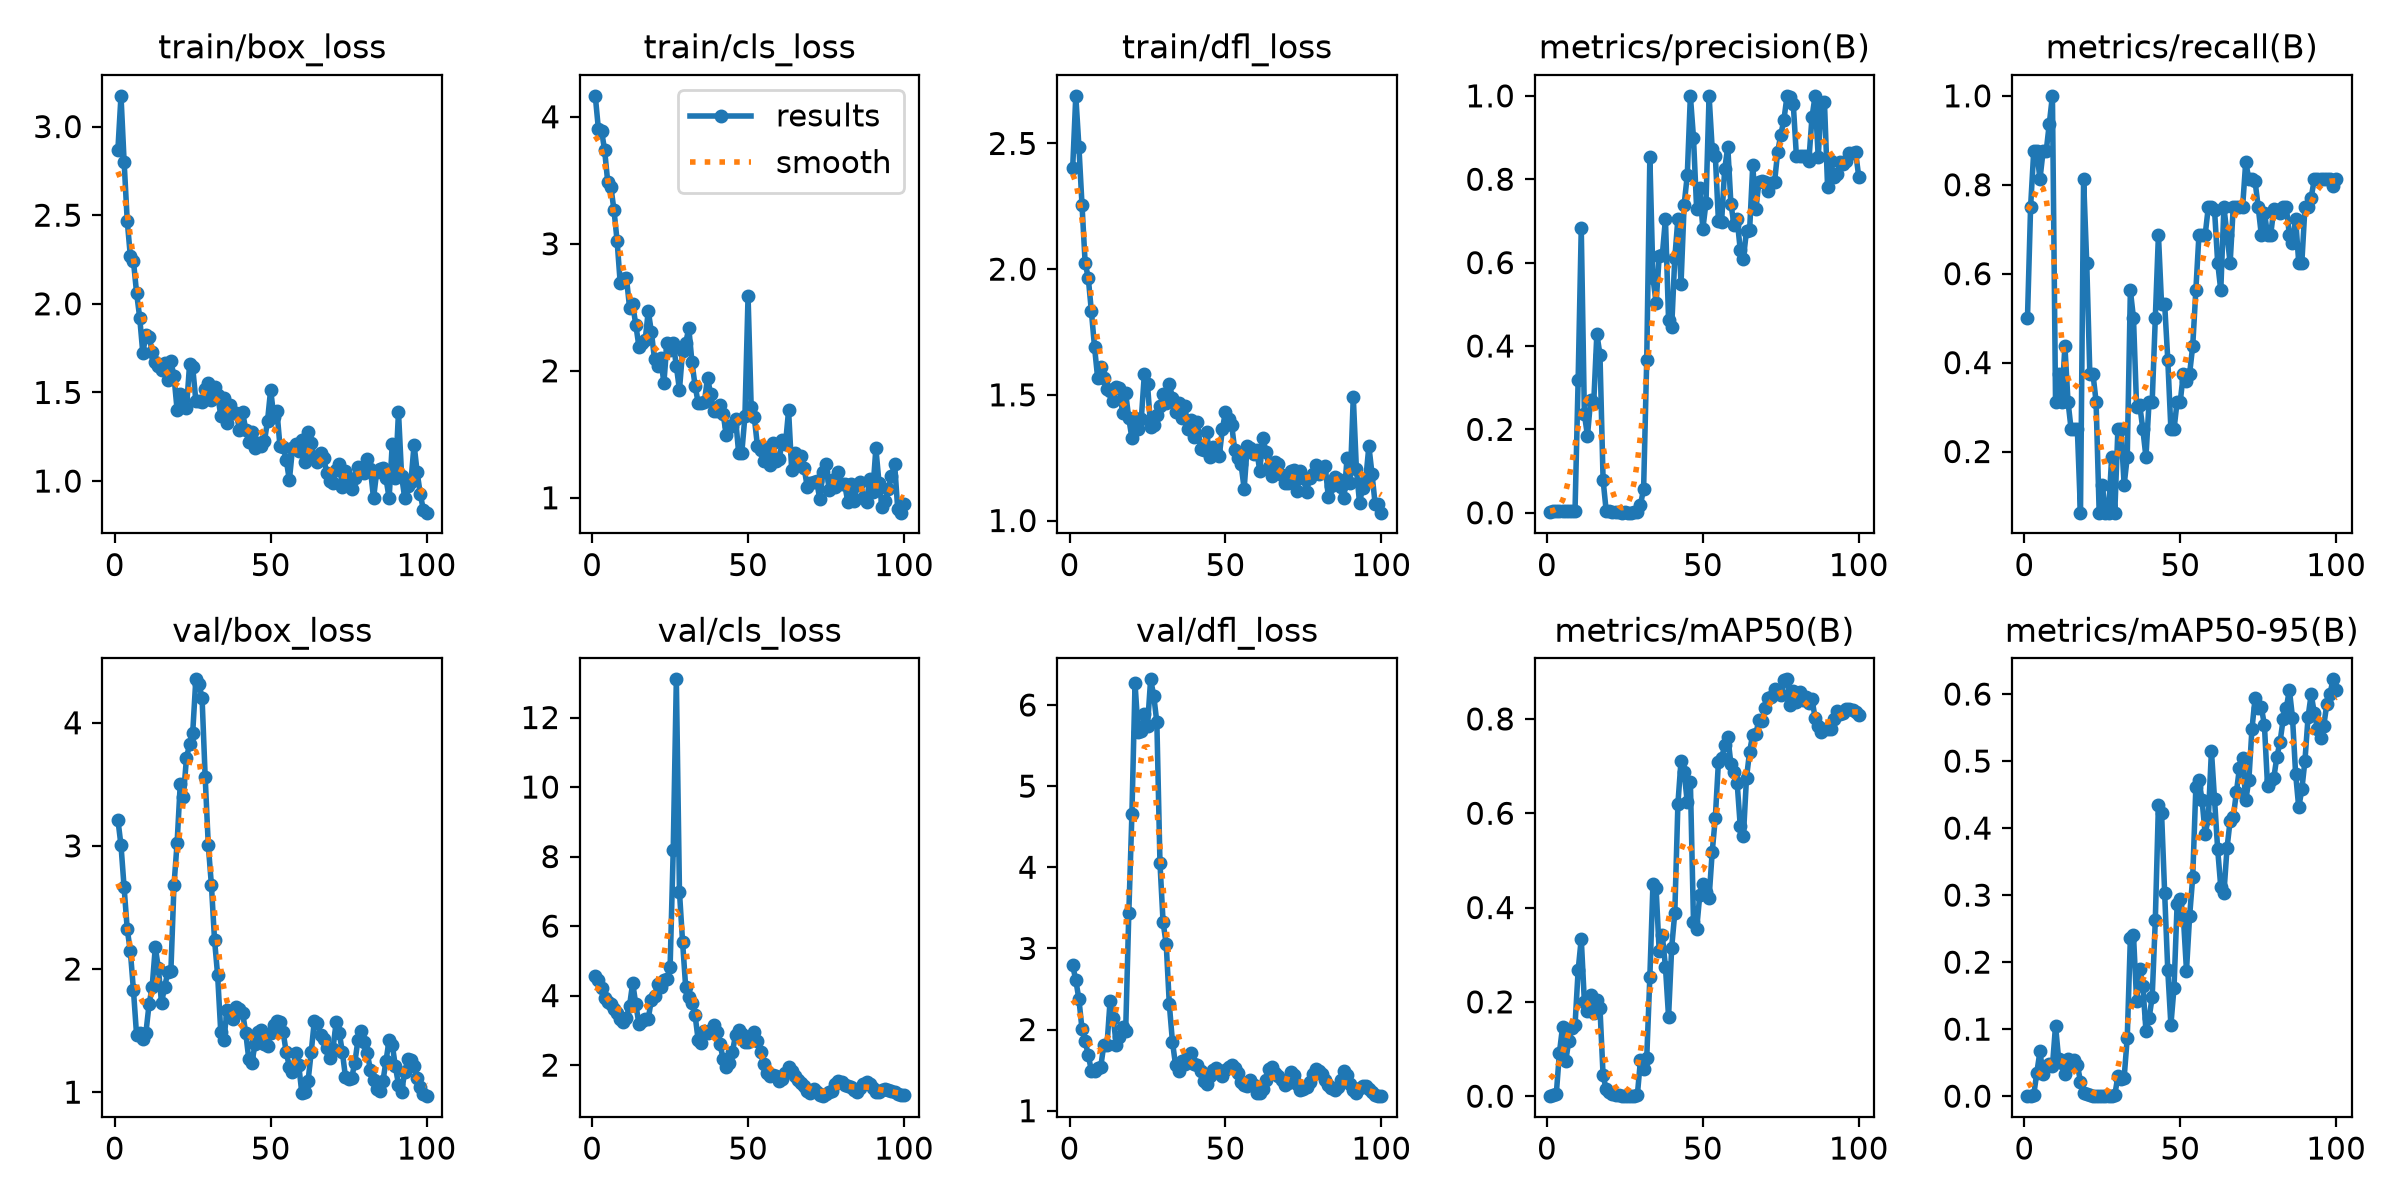

Data behind this chart, as committed beside it:
epoch, time, train/box_loss, train/cls_loss, train/dfl_loss, metrics/precision(B), metrics/recall(B), metrics/mAP50(B), metrics/mAP50-95(B), val/box_loss, val/cls_loss, val/dfl_loss, lr/pg0, lr/pg1, lr/pg2
1, 15.53, 2.868, 4.165, 2.401, 0.00205, 0.5, 0.00117, 0.00027, 3.214, 4.57, 2.79, 6e-05, 6e-05, 6e-05
2, 29.6, 3.173, 3.903, 2.689, 0.00308, 0.75, 0.00306, 0.00059, 3.004, 4.445, 2.61, 0.0001386, 0.0001386, 0.0001386
3, 43.4, 2.801, 3.891, 2.487, 0.00359, 0.875, 0.00496, 0.00161, 2.662, 4.23, 2.374, 0.0002156, 0.0002156, 0.0002156
4, 57.27, 2.469, 3.737, 2.253, 0.00359, 0.875, 0.09227, 0.03523, 2.323, 3.938, 2.004, 0.0002911, 0.0002911, 0.0002911
5, 71.45, 2.268, 3.485, 2.024, 0.00333, 0.8125, 0.1469, 0.06669, 2.144, 3.826, 1.855, 0.000365, 0.000365, 0.000365
6, 85.61, 2.24, 3.45, 1.965, 0.00359, 0.875, 0.07385, 0.03246, 1.826, 3.763, 1.686, 0.0004372, 0.0004372, 0.0004372
7, 99.12, 2.062, 3.264, 1.832, 0.00359, 0.875, 0.1171, 0.04457, 1.464, 3.617, 1.492, 0.0005079, 0.0005079, 0.0005079
8, 112.7, 1.922, 3.023, 1.692, 0.00385, 0.9375, 0.1439, 0.04762, 1.481, 3.496, 1.489, 0.000577, 0.000577, 0.000577
9, 126.5, 1.721, 2.691, 1.568, 0.0041, 1, 0.15, 0.04438, 1.428, 3.323, 1.527, 0.0006446, 0.0006446, 0.0006446
10, 140, 1.825, 2.725, 1.613, 0.3181, 0.3125, 0.2668, 0.1054, 1.484, 3.251, 1.54, 0.0007105, 0.0007105, 0.0007105
11, 153.7, 1.814, 2.73, 1.568, 0.6821, 0.375, 0.3339, 0.05489, 1.713, 3.369, 1.815, 0.0007749, 0.0007749, 0.0007749
12, 167.7, 1.73, 2.498, 1.525, 0.2365, 0.3125, 0.2001, 0.04935, 1.855, 3.711, 1.806, 0.0008376, 0.0008376, 0.0008376
13, 181.2, 1.675, 2.523, 1.514, 0.1849, 0.4375, 0.1797, 0.03242, 2.178, 4.367, 2.355, 0.0008988, 0.0008988, 0.0008988
14, 195.1, 1.649, 2.361, 1.476, 0.2705, 0.3125, 0.2155, 0.05586, 2.005, 3.749, 2.14, 0.0009584, 0.0009584, 0.0009584
15, 209.8, 1.624, 2.191, 1.53, 0.2636, 0.25, 0.1757, 0.04825, 1.725, 3.18, 1.812, 0.001016, 0.001016, 0.001016
16, 223.4, 1.666, 2.221, 1.526, 0.4288, 0.25, 0.2046, 0.05389, 1.854, 3.269, 1.907, 0.001073, 0.001073, 0.001073
17, 237, 1.573, 2.241, 1.428, 0.3795, 0.25, 0.1872, 0.04689, 1.974, 3.334, 2.028, 0.001128, 0.001128, 0.001128
18, 251.2, 1.676, 2.47, 1.506, 0.07894, 0.0625, 0.04442, 0.02166, 1.983, 3.341, 1.986, 0.001181, 0.001181, 0.001181
19, 265, 1.591, 2.305, 1.407, 0.00413, 0.8125, 0.01425, 0.00505, 2.682, 3.884, 3.431, 0.001233, 0.001233, 0.001233
20, 278.5, 1.401, 2.091, 1.327, 0.00342, 0.625, 0.00836, 0.00282, 3.026, 3.999, 4.66, 0.001283, 0.001283, 0.001283
21, 292.2, 1.492, 2.04, 1.407, 0.00183, 0.375, 0.00455, 0.00173, 3.5, 4.325, 6.265, 0.001331, 0.001331, 0.001331
22, 305.7, 1.466, 2.101, 1.366, 0.00182, 0.375, 0.00296, 0.00081, 3.397, 4.246, 5.673, 0.001378, 0.001378, 0.001378
23, 319.8, 1.411, 1.903, 1.403, 0.0016, 0.3125, 0.00156, 0.00028, 3.714, 4.444, 5.684, 0.001424, 0.001424, 0.001424
24, 333.6, 1.659, 2.221, 1.585, 0.00034, 0.0625, 5e-05, 0, 3.827, 4.491, 5.893, 0.001467, 0.001467, 0.001467
25, 347.1, 1.641, 2.165, 1.541, 0.0007, 0.125, 0.00013, 7e-05, 3.919, 4.823, 5.742, 0.00151, 0.00151, 0.00151
26, 361.1, 1.454, 2.219, 1.373, 0.00027, 0.0625, 3e-05, 1e-05, 4.353, 8.185, 6.316, 0.001505, 0.001505, 0.001505
27, 375, 1.449, 2.038, 1.378, 0.00026, 0.0625, 2e-05, 0, 4.315, 13.1, 6.114, 0.001485, 0.001485, 0.001485
28, 388.7, 1.448, 1.849, 1.419, 0.00077, 0.1875, 0.00033, 9e-05, 4.202, 6.988, 5.785, 0.001465, 0.001465, 0.001465
29, 402.6, 1.522, 2.156, 1.457, 0.002, 0.0625, 0.003, 0.00122, 3.559, 5.548, 4.051, 0.001446, 0.001446, 0.001446
30, 416.2, 1.555, 2.218, 1.502, 0.01915, 0.25, 0.07727, 0.03032, 3.004, 4.24, 3.32, 0.001426, 0.001426, 0.001426
31, 430.2, 1.456, 2.336, 1.469, 0.05748, 0.25, 0.0579, 0.02628, 2.682, 3.958, 3.054, 0.001406, 0.001406, 0.001406
32, 443.9, 1.529, 2.07, 1.544, 0.3666, 0.125, 0.081, 0.0272, 2.237, 3.779, 2.31, 0.001386, 0.001386, 0.001386
33, 457.6, 1.486, 1.884, 1.488, 0.8526, 0.1875, 0.253, 0.08739, 1.948, 3.446, 1.85, 0.001366, 0.001366, 0.001366
34, 471.5, 1.37, 1.748, 1.432, 0.5641, 0.5625, 0.4505, 0.2359, 1.489, 2.721, 1.561, 0.001347, 0.001347, 0.001347
35, 485.1, 1.467, 1.744, 1.468, 0.503, 0.5, 0.4415, 0.2404, 1.422, 2.631, 1.486, 0.001327, 0.001327, 0.001327
36, 499.4, 1.327, 1.755, 1.409, 0.6148, 0.3006, 0.3068, 0.1427, 1.669, 2.976, 1.609, 0.001307, 0.001307, 0.001307
37, 513.3, 1.432, 1.944, 1.454, 0.6182, 0.3046, 0.3408, 0.1896, 1.61, 2.928, 1.581, 0.001287, 0.001287, 0.001287
38, 527.1, 1.383, 1.819, 1.365, 0.705, 0.25, 0.2747, 0.1649, 1.595, 3.009, 1.676, 0.001267, 0.001267, 0.001267
39, 540.8, 1.382, 1.682, 1.4, 0.463, 0.1875, 0.1684, 0.09753, 1.689, 3.158, 1.709, 0.001248, 0.001248, 0.001248
40, 554.6, 1.289, 1.683, 1.333, 0.4449, 0.3125, 0.3148, 0.116, 1.677, 2.944, 1.57, 0.001228, 0.001228, 0.001228
41, 568.4, 1.389, 1.731, 1.392, 0.6107, 0.3125, 0.3887, 0.1482, 1.645, 2.61, 1.565, 0.001208, 0.001208, 0.001208
42, 582, 1.29, 1.664, 1.285, 0.7056, 0.5, 0.6201, 0.2626, 1.483, 2.183, 1.495, 0.001188, 0.001188, 0.001188
43, 595.6, 1.22, 1.495, 1.282, 0.5494, 0.6875, 0.7115, 0.435, 1.267, 1.95, 1.371, 0.001168, 0.001168, 0.001168
44, 609.4, 1.279, 1.568, 1.35, 0.7388, 0.5317, 0.687, 0.4232, 1.239, 2.068, 1.333, 0.001149, 0.001149, 0.001149
45, 622.8, 1.188, 1.561, 1.251, 0.8091, 0.5314, 0.6235, 0.3029, 1.393, 2.39, 1.426, 0.001129, 0.001129, 0.001129
46, 636.5, 1.217, 1.623, 1.291, 1, 0.4067, 0.6663, 0.1876, 1.492, 2.868, 1.506, 0.001109, 0.001109, 0.001109
47, 649.9, 1.2, 1.35, 1.273, 0.8989, 0.25, 0.3695, 0.1064, 1.503, 3.006, 1.528, 0.001089, 0.001089, 0.001089
48, 663.6, 1.224, 1.356, 1.255, 0.7296, 0.25, 0.3536, 0.1621, 1.395, 2.892, 1.465, 0.001069, 0.001069, 0.001069
49, 677.4, 1.34, 1.643, 1.362, 0.7795, 0.3125, 0.4256, 0.2872, 1.375, 2.666, 1.427, 0.00105, 0.00105, 0.00105
50, 692.3, 1.516, 2.589, 1.433, 0.681, 0.3125, 0.4498, 0.2939, 1.479, 2.663, 1.501, 0.00103, 0.00103, 0.00103
51, 707.3, 1.364, 1.716, 1.405, 0.7431, 0.375, 0.4324, 0.2672, 1.544, 2.773, 1.533, 0.00101, 0.00101, 0.00101
52, 721.2, 1.397, 1.635, 1.38, 1, 0.3578, 0.4209, 0.1875, 1.582, 2.951, 1.568, 0.0009902, 0.0009902, 0.0009902
53, 735, 1.195, 1.41, 1.279, 0.8724, 0.375, 0.5176, 0.2683, 1.572, 2.703, 1.52, 0.0009704, 0.0009704, 0.0009704
54, 748.6, 1.195, 1.379, 1.25, 0.8564, 0.4375, 0.5908, 0.3268, 1.489, 2.369, 1.47, 0.0009506, 0.0009506, 0.0009506
55, 763, 1.121, 1.287, 1.225, 0.6993, 0.5625, 0.7095, 0.4606, 1.323, 2.032, 1.36, 0.0009308, 0.0009308, 0.0009308
56, 777, 1.004, 1.393, 1.126, 0.6965, 0.6875, 0.7163, 0.472, 1.208, 1.77, 1.316, 0.000911, 0.000911, 0.000911
57, 790.8, 1.184, 1.26, 1.298, 0.8239, 0.6875, 0.7441, 0.4415, 1.163, 1.698, 1.301, 0.0008912, 0.0008912, 0.0008912
58, 804.4, 1.212, 1.435, 1.287, 0.8776, 0.6875, 0.7624, 0.391, 1.317, 1.721, 1.384, 0.0008714, 0.0008714, 0.0008714
59, 818.2, 1.167, 1.29, 1.266, 0.7408, 0.75, 0.7049, 0.4149, 1.222, 1.688, 1.322, 0.0008516, 0.0008516, 0.0008516
60, 832.3, 1.23, 1.305, 1.281, 0.6897, 0.75, 0.6867, 0.5154, 0.9912, 1.55, 1.221, 0.0008318, 0.0008318, 0.0008318
... 40 more rows
